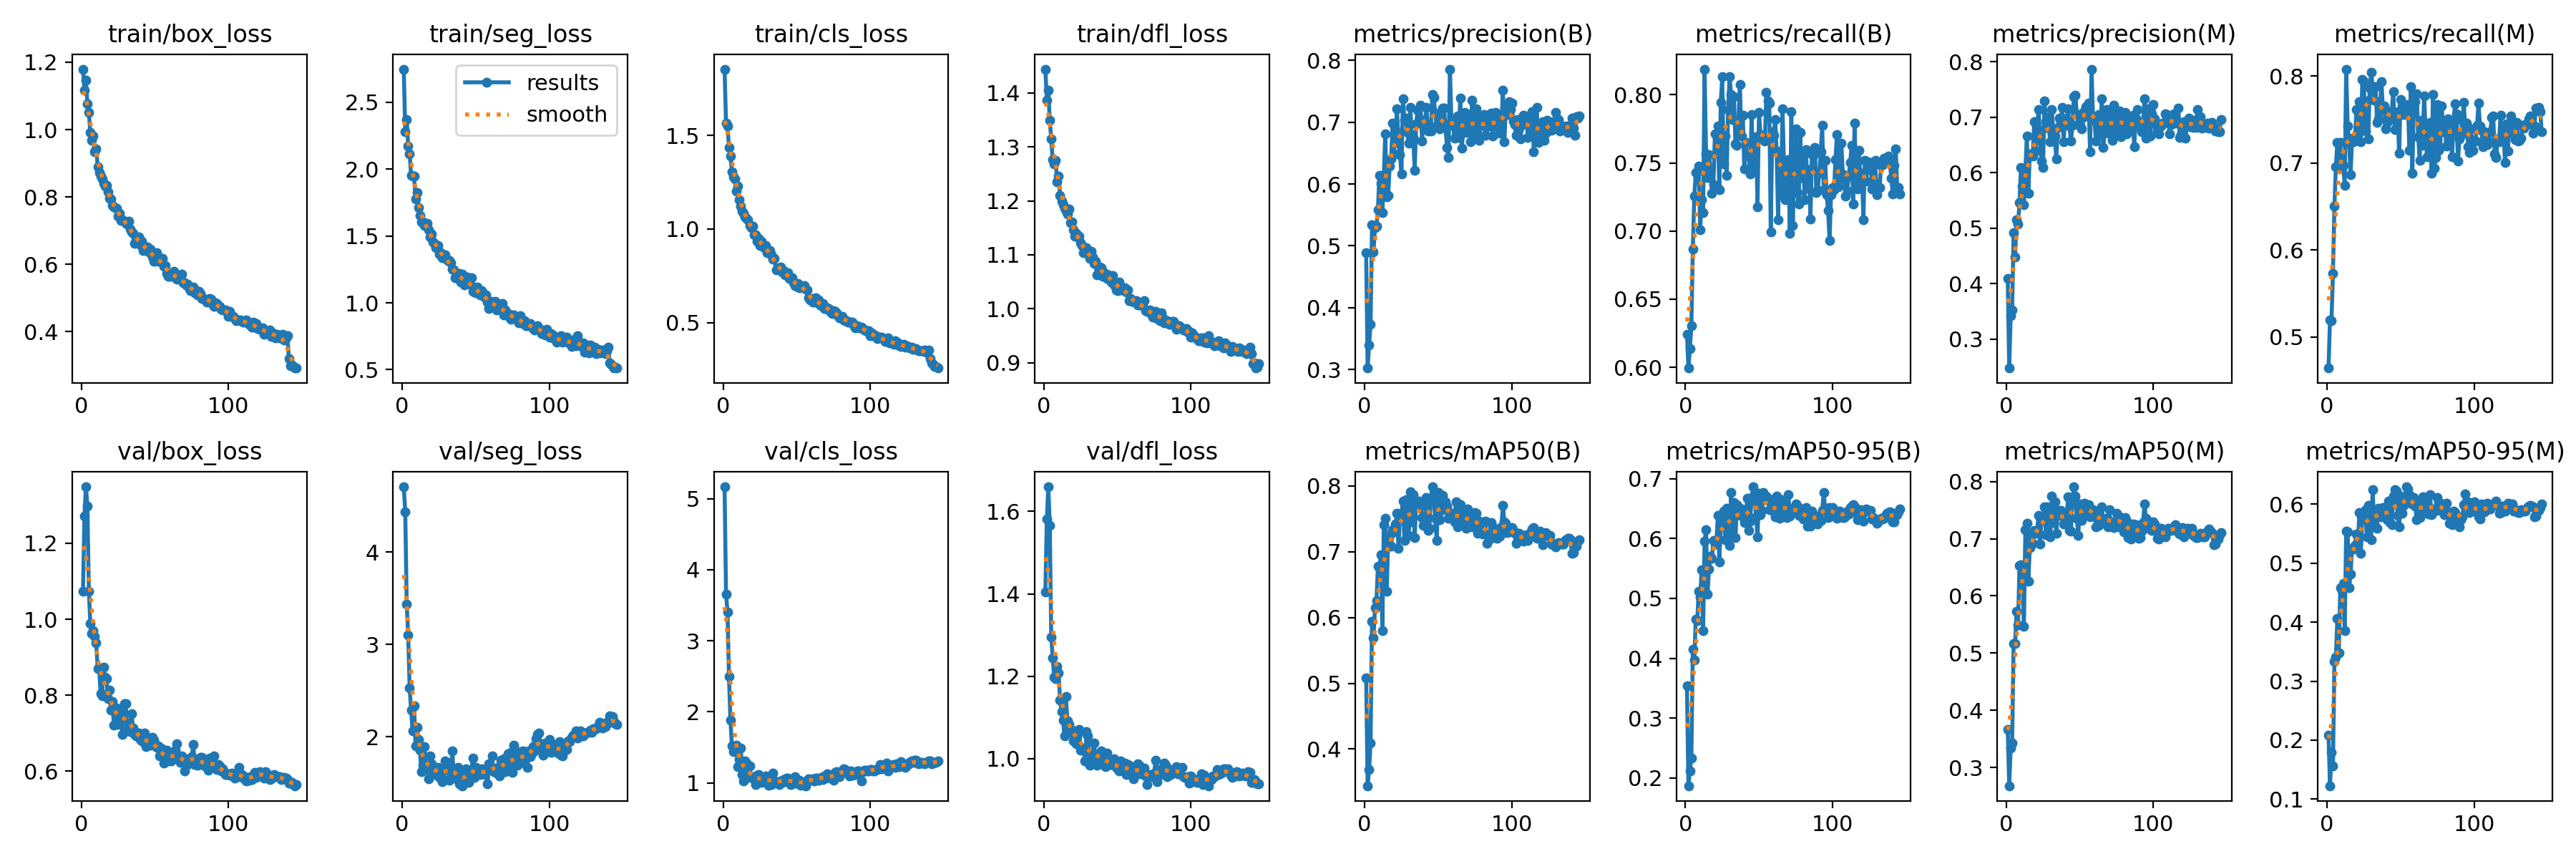

Data behind this chart, as committed beside it:
epoch, train/box_loss, train/seg_loss, train/cls_loss, train/dfl_loss, metrics/precision(B), metrics/recall(B), metrics/mAP50(B), metrics/mAP50-95(B), metrics/precision(M), metrics/recall(M), metrics/mAP50(M), metrics/mAP50-95(M), val/box_loss, val/seg_loss, val/cls_loss, val/dfl_loss, lr/pg0, lr/pg1, lr/pg2
1, 1.18, 2.748, 1.853, 1.444, 0.4886, 0.6244, 0.5087, 0.3534, 0.409, 0.4644, 0.3666, 0.209, 1.074, 4.706, 5.167, 1.405, 0.06747, 0.0003286, 0.0003286
2, 1.117, 2.281, 1.566, 1.386, 0.3024, 0.5994, 0.3443, 0.1867, 0.2475, 0.52, 0.2679, 0.1227, 1.272, 4.437, 3.658, 1.581, 0.03447, 0.0006618, 0.0006618
3, 1.146, 2.371, 1.552, 1.406, 0.3401, 0.6138, 0.3684, 0.2115, 0.3415, 0.5192, 0.334, 0.1789, 1.349, 3.437, 3.405, 1.66, 0.001471, 0.0009948, 0.0009948
4, 1.077, 2.173, 1.436, 1.349, 0.3731, 0.6307, 0.4091, 0.2328, 0.3528, 0.5732, 0.3432, 0.156, 1.298, 3.1, 2.493, 1.566, 0.000999, 0.000999, 0.000999
5, 1.05, 2.115, 1.39, 1.314, 0.5343, 0.6869, 0.5938, 0.4144, 0.4915, 0.65, 0.5171, 0.3335, 1.074, 2.529, 1.88, 1.295, 0.0009983, 0.0009983, 0.0009983
6, 0.991, 1.951, 1.304, 1.276, 0.4906, 0.7257, 0.569, 0.3968, 0.4477, 0.6959, 0.517, 0.3403, 0.9893, 2.288, 1.518, 1.245, 0.0009973, 0.0009973, 0.0009973
7, 0.9679, 1.948, 1.278, 1.269, 0.5289, 0.7428, 0.6144, 0.4658, 0.5154, 0.7239, 0.573, 0.4058, 0.9616, 2.063, 1.44, 1.197, 0.0009961, 0.0009961, 0.0009961
8, 0.9818, 1.946, 1.268, 1.275, 0.5312, 0.7437, 0.6258, 0.4624, 0.5073, 0.696, 0.5498, 0.3484, 0.9692, 2.338, 1.523, 1.193, 0.0009947, 0.0009947, 0.0009947
9, 0.9342, 1.776, 1.203, 1.236, 0.5582, 0.7477, 0.6777, 0.5117, 0.5458, 0.7236, 0.6536, 0.4589, 0.9549, 1.906, 1.529, 1.224, 0.0009931, 0.0009931, 0.0009931
10, 0.9437, 1.824, 1.227, 1.246, 0.6143, 0.7009, 0.6754, 0.503, 0.6097, 0.6946, 0.6546, 0.4533, 0.9371, 2.106, 1.227, 1.209, 0.0009912, 0.0009912, 0.0009912
11, 0.8904, 1.713, 1.155, 1.21, 0.6016, 0.7228, 0.6951, 0.5476, 0.5751, 0.6972, 0.6404, 0.4652, 0.8708, 1.974, 1.33, 1.142, 0.0009892, 0.0009892, 0.0009892
12, 0.8724, 1.656, 1.121, 1.2, 0.5532, 0.7136, 0.5806, 0.4466, 0.5417, 0.6743, 0.5466, 0.3859, 0.87, 1.854, 1.49, 1.114, 0.0009869, 0.0009869, 0.0009869
13, 0.8624, 1.605, 1.095, 1.193, 0.6116, 0.8189, 0.7406, 0.5954, 0.603, 0.8079, 0.7159, 0.5545, 0.8038, 1.622, 1.119, 1.094, 0.0009844, 0.0009844, 0.0009844
14, 0.8528, 1.603, 1.086, 1.186, 0.6811, 0.7568, 0.7512, 0.6145, 0.6666, 0.7426, 0.7268, 0.5535, 0.7978, 1.693, 1.024, 1.055, 0.0009818, 0.0009818, 0.0009818
15, 0.8411, 1.577, 1.064, 1.181, 0.5786, 0.7395, 0.6396, 0.5071, 0.5625, 0.7238, 0.625, 0.4583, 0.8747, 1.896, 1.309, 1.15, 0.0009789, 0.0009789, 0.0009789
16, 0.8324, 1.577, 1.057, 1.175, 0.5818, 0.7561, 0.7194, 0.5486, 0.6345, 0.6868, 0.6842, 0.4813, 0.8471, 1.673, 1.28, 1.091, 0.0009758, 0.0009758, 0.0009758
17, 0.835, 1.594, 1.051, 1.185, 0.6294, 0.7443, 0.725, 0.5702, 0.6333, 0.7282, 0.7077, 0.5258, 0.8431, 1.695, 1.075, 1.083, 0.0009725, 0.0009725, 0.0009725
18, 0.8149, 1.546, 1.018, 1.16, 0.6401, 0.7278, 0.7079, 0.567, 0.6297, 0.7243, 0.6915, 0.5235, 0.7903, 1.543, 1.239, 1.068, 0.0009689, 0.0009689, 0.0009689
19, 0.7961, 1.494, 1.009, 1.161, 0.6983, 0.7342, 0.7333, 0.5965, 0.6921, 0.7278, 0.7151, 0.5302, 0.8129, 1.796, 1.073, 1.065, 0.0009652, 0.0009652, 0.0009652
20, 0.7934, 1.514, 1.014, 1.146, 0.6487, 0.7711, 0.73, 0.591, 0.6391, 0.7617, 0.7098, 0.5493, 0.7606, 1.708, 1.086, 1.043, 0.0009613, 0.0009613, 0.0009613
21, 0.7738, 1.454, 0.9704, 1.134, 0.6865, 0.7571, 0.7426, 0.5914, 0.6808, 0.7267, 0.7146, 0.5378, 0.7832, 1.59, 1.041, 1.067, 0.0009572, 0.0009572, 0.0009572
22, 0.7708, 1.445, 0.9707, 1.139, 0.7211, 0.7774, 0.7579, 0.6385, 0.7142, 0.7702, 0.7411, 0.5856, 0.7212, 1.63, 0.9703, 1.037, 0.0009529, 0.0009529, 0.0009529
23, 0.7681, 1.411, 0.9351, 1.133, 0.6666, 0.7304, 0.7047, 0.561, 0.6584, 0.7241, 0.6905, 0.5162, 0.7576, 1.661, 1.105, 1.06, 0.0009484, 0.0009484, 0.0009484
24, 0.7668, 1.428, 0.9504, 1.134, 0.6476, 0.7943, 0.7543, 0.6237, 0.6214, 0.7956, 0.7346, 0.5861, 0.7661, 1.672, 1.12, 1.071, 0.0009437, 0.0009437, 0.0009437
25, 0.7427, 1.364, 0.9109, 1.122, 0.6161, 0.8131, 0.7583, 0.6313, 0.6087, 0.7945, 0.7376, 0.5757, 0.724, 1.562, 1.054, 1.021, 0.0009388, 0.0009388, 0.0009388
26, 0.7509, 1.374, 0.9356, 1.117, 0.7382, 0.7494, 0.7764, 0.6455, 0.7288, 0.7369, 0.7555, 0.5907, 0.7511, 1.601, 1.01, 1.025, 0.0009337, 0.0009337, 0.0009337
27, 0.7308, 1.337, 0.9084, 1.103, 0.7027, 0.7695, 0.7172, 0.5985, 0.6922, 0.771, 0.7064, 0.5447, 0.7323, 1.518, 1.081, 1.023, 0.0009284, 0.0009284, 0.0009284
28, 0.7326, 1.341, 0.9006, 1.106, 0.7069, 0.7407, 0.7791, 0.651, 0.7001, 0.7274, 0.7555, 0.5979, 0.6971, 1.537, 1.044, 0.9938, 0.0009229, 0.0009229, 0.0009229
29, 0.7275, 1.359, 0.9107, 1.113, 0.6833, 0.7894, 0.7497, 0.6173, 0.6801, 0.7862, 0.7386, 0.5638, 0.7772, 1.738, 1.099, 1.065, 0.0009173, 0.0009173, 0.0009173
30, 0.7206, 1.325, 0.8723, 1.104, 0.6657, 0.8133, 0.7248, 0.5883, 0.6554, 0.8039, 0.7038, 0.5401, 0.7773, 1.65, 1.009, 1.054, 0.0009115, 0.0009115, 0.0009115
31, 0.719, 1.314, 0.8815, 1.093, 0.7238, 0.8002, 0.7909, 0.6766, 0.7142, 0.788, 0.7743, 0.625, 0.7163, 1.716, 0.9655, 0.9832, 0.0009055, 0.0009055, 0.0009055
32, 0.7274, 1.317, 0.8866, 1.107, 0.6788, 0.782, 0.7458, 0.6148, 0.6701, 0.7719, 0.7285, 0.5656, 0.7274, 1.527, 1.064, 0.9948, 0.0008993, 0.0008993, 0.0008993
33, 0.7055, 1.298, 0.8627, 1.096, 0.6752, 0.7989, 0.7864, 0.66, 0.6665, 0.7879, 0.7642, 0.585, 0.7036, 1.612, 0.9742, 1.014, 0.0008929, 0.0008929, 0.0008929
34, 0.6953, 1.254, 0.8387, 1.085, 0.622, 0.7638, 0.7214, 0.6023, 0.6245, 0.7465, 0.7091, 0.5591, 0.7512, 1.848, 1.133, 1.038, 0.0008864, 0.0008864, 0.0008864
35, 0.6926, 1.245, 0.8433, 1.088, 0.6976, 0.7627, 0.7749, 0.6563, 0.6821, 0.7505, 0.7499, 0.5926, 0.7145, 1.583, 1.029, 1.009, 0.0008797, 0.0008797, 0.0008797
36, 0.6618, 1.19, 0.7816, 1.062, 0.7187, 0.7792, 0.7707, 0.6536, 0.6986, 0.762, 0.7404, 0.5887, 0.6963, 1.555, 1.008, 0.984, 0.0008729, 0.0008729, 0.0008729
37, 0.6732, 1.208, 0.7873, 1.077, 0.6999, 0.8078, 0.7768, 0.6387, 0.6885, 0.7937, 0.7501, 0.5788, 0.6921, 1.595, 1.016, 1.009, 0.0008658, 0.0008658, 0.0008658
38, 0.6781, 1.182, 0.7931, 1.077, 0.7277, 0.7698, 0.7698, 0.6497, 0.7176, 0.7603, 0.744, 0.5947, 0.6988, 1.671, 0.9759, 1.012, 0.0008587, 0.0008587, 0.0008587
39, 0.6811, 1.221, 0.7963, 1.077, 0.6692, 0.7852, 0.7515, 0.6402, 0.6565, 0.7659, 0.7261, 0.5873, 0.7013, 1.495, 1.023, 1.019, 0.0008513, 0.0008513, 0.0008513
40, 0.6585, 1.157, 0.7724, 1.06, 0.7035, 0.7455, 0.7398, 0.6268, 0.6967, 0.7392, 0.7268, 0.5797, 0.6842, 1.488, 1.001, 0.9972, 0.0008439, 0.0008439, 0.0008439
41, 0.6694, 1.217, 0.7783, 1.067, 0.6999, 0.7651, 0.7508, 0.6279, 0.689, 0.7468, 0.7301, 0.5736, 0.6791, 1.471, 1.041, 0.9834, 0.0008362, 0.0008362, 0.0008362
42, 0.6402, 1.135, 0.756, 1.059, 0.7239, 0.7569, 0.7829, 0.6678, 0.7158, 0.7521, 0.7733, 0.6053, 0.6774, 1.591, 1.017, 0.9801, 0.0008284, 0.0008284, 0.0008284
43, 0.6481, 1.149, 0.7575, 1.056, 0.6861, 0.7548, 0.7323, 0.6141, 0.6839, 0.7501, 0.7146, 0.569, 0.701, 1.655, 1.064, 1.014, 0.0008205, 0.0008205, 0.0008205
44, 0.6515, 1.191, 0.7659, 1.063, 0.6937, 0.7417, 0.7357, 0.6296, 0.657, 0.7594, 0.7135, 0.5655, 0.6643, 1.548, 1.069, 0.9898, 0.0008125, 0.0008125, 0.0008125
45, 0.6519, 1.156, 0.7348, 1.06, 0.6854, 0.7855, 0.7804, 0.6686, 0.6852, 0.7824, 0.7665, 0.6135, 0.6778, 1.51, 1.044, 0.9862, 0.0008043, 0.0008043, 0.0008043
46, 0.637, 1.14, 0.7384, 1.05, 0.7443, 0.745, 0.7986, 0.6867, 0.7377, 0.7387, 0.7908, 0.6252, 0.6849, 1.566, 0.977, 0.9855, 0.000796, 0.000796, 0.000796
47, 0.646, 1.19, 0.7385, 1.061, 0.7396, 0.7615, 0.7839, 0.6719, 0.7392, 0.7533, 0.7742, 0.6218, 0.6675, 1.645, 0.9825, 0.9879, 0.0007875, 0.0007875, 0.0007875
48, 0.6217, 1.087, 0.7142, 1.044, 0.7145, 0.7694, 0.751, 0.6365, 0.7066, 0.7593, 0.7352, 0.5815, 0.6885, 1.772, 1.02, 1, 0.0007789, 0.0007789, 0.0007789
49, 0.608, 1.082, 0.6995, 1.035, 0.6931, 0.7178, 0.717, 0.6035, 0.687, 0.7113, 0.7059, 0.5622, 0.6807, 1.56, 1.087, 0.9791, 0.0007702, 0.0007702, 0.0007702
50, 0.6105, 1.077, 0.6955, 1.034, 0.6982, 0.7873, 0.7904, 0.6766, 0.6861, 0.7732, 0.7609, 0.6143, 0.666, 1.67, 0.996, 0.9746, 0.0007614, 0.0007614, 0.0007614
51, 0.6336, 1.119, 0.7091, 1.05, 0.6895, 0.771, 0.7489, 0.6398, 0.6791, 0.7656, 0.7325, 0.585, 0.6622, 1.655, 1.026, 0.9701, 0.0007525, 0.0007525, 0.0007525
52, 0.6087, 1.075, 0.6884, 1.035, 0.703, 0.768, 0.7624, 0.6475, 0.6997, 0.7557, 0.746, 0.5984, 0.6663, 1.624, 1.037, 0.9937, 0.0007435, 0.0007435, 0.0007435
53, 0.6114, 1.061, 0.6962, 1.035, 0.7223, 0.7693, 0.7852, 0.6775, 0.7116, 0.7576, 0.7616, 0.6084, 0.6397, 1.593, 0.9637, 0.9713, 0.0007343, 0.0007343, 0.0007343
54, 0.6178, 1.091, 0.6917, 1.039, 0.7228, 0.766, 0.7695, 0.6684, 0.7187, 0.7612, 0.7596, 0.6296, 0.6604, 1.653, 0.9807, 0.9797, 0.0007251, 0.0007251, 0.0007251
55, 0.6172, 1.077, 0.6979, 1.039, 0.6909, 0.8019, 0.7755, 0.6713, 0.7154, 0.7673, 0.7583, 0.6257, 0.6403, 1.616, 0.9978, 0.9887, 0.0007158, 0.0007158, 0.0007158
56, 0.5945, 1.042, 0.6785, 1.03, 0.6588, 0.7954, 0.7698, 0.6675, 0.7259, 0.7145, 0.7601, 0.6164, 0.6222, 1.591, 0.9581, 0.9614, 0.0007063, 0.0007063, 0.0007063
57, 0.5962, 1.059, 0.6759, 1.035, 0.6429, 0.7942, 0.7512, 0.6484, 0.6373, 0.7879, 0.7383, 0.6014, 0.6461, 1.626, 1.03, 0.9852, 0.0006968, 0.0006968, 0.0006968
58, 0.5724, 1.005, 0.635, 1.015, 0.7857, 0.6993, 0.7559, 0.651, 0.7869, 0.6881, 0.7509, 0.6002, 0.6553, 1.491, 1.059, 0.9844, 0.0006872, 0.0006872, 0.0006872
59, 0.5637, 0.9601, 0.6218, 1.018, 0.6992, 0.7732, 0.7587, 0.6574, 0.6995, 0.7672, 0.7513, 0.611, 0.6274, 1.712, 1.043, 0.9668, 0.0006775, 0.0006775, 0.0006775
60, 0.5643, 1.009, 0.6276, 1.014, 0.6949, 0.7701, 0.7525, 0.6445, 0.6949, 0.7701, 0.745, 0.5964, 0.6417, 1.681, 1.037, 0.9772, 0.0006678, 0.0006678, 0.0006678
... 86 more rows
